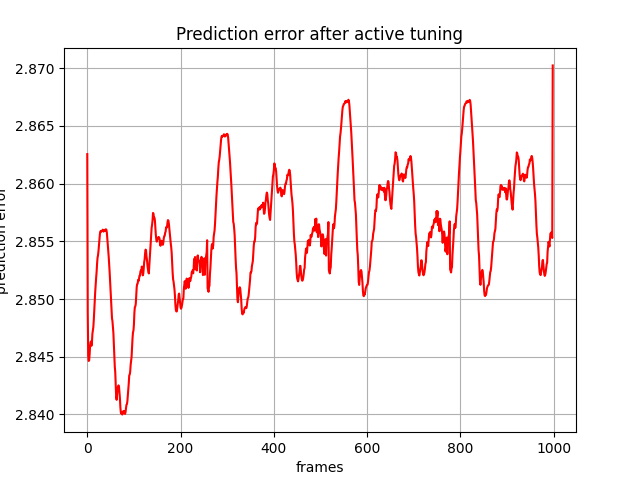

The file beside this chart, header and first rows:
, 0
0, 2.863
1, 2.849
2, 2.845
3, 2.845
4, 2.845
5, 2.845
6, 2.846
7, 2.846
8, 2.846
9, 2.846
10, 2.846
11, 2.847
12, 2.847
13, 2.848
14, 2.848
15, 2.849
16, 2.85
17, 2.851
18, 2.851
19, 2.852
20, 2.852
21, 2.853
22, 2.854
23, 2.854
24, 2.854
25, 2.855
26, 2.855
27, 2.856
28, 2.856
29, 2.856
30, 2.856
31, 2.856
32, 2.856
33, 2.856
34, 2.856
35, 2.856
36, 2.856
37, 2.856
38, 2.856
39, 2.856
40, 2.856
41, 2.856
42, 2.856
43, 2.855
44, 2.855
45, 2.854
46, 2.854
47, 2.853
48, 2.852
49, 2.852
50, 2.851
51, 2.85
52, 2.849
53, 2.848
54, 2.848
55, 2.848
56, 2.847
57, 2.846
58, 2.845
59, 2.844
... 939 more rows
